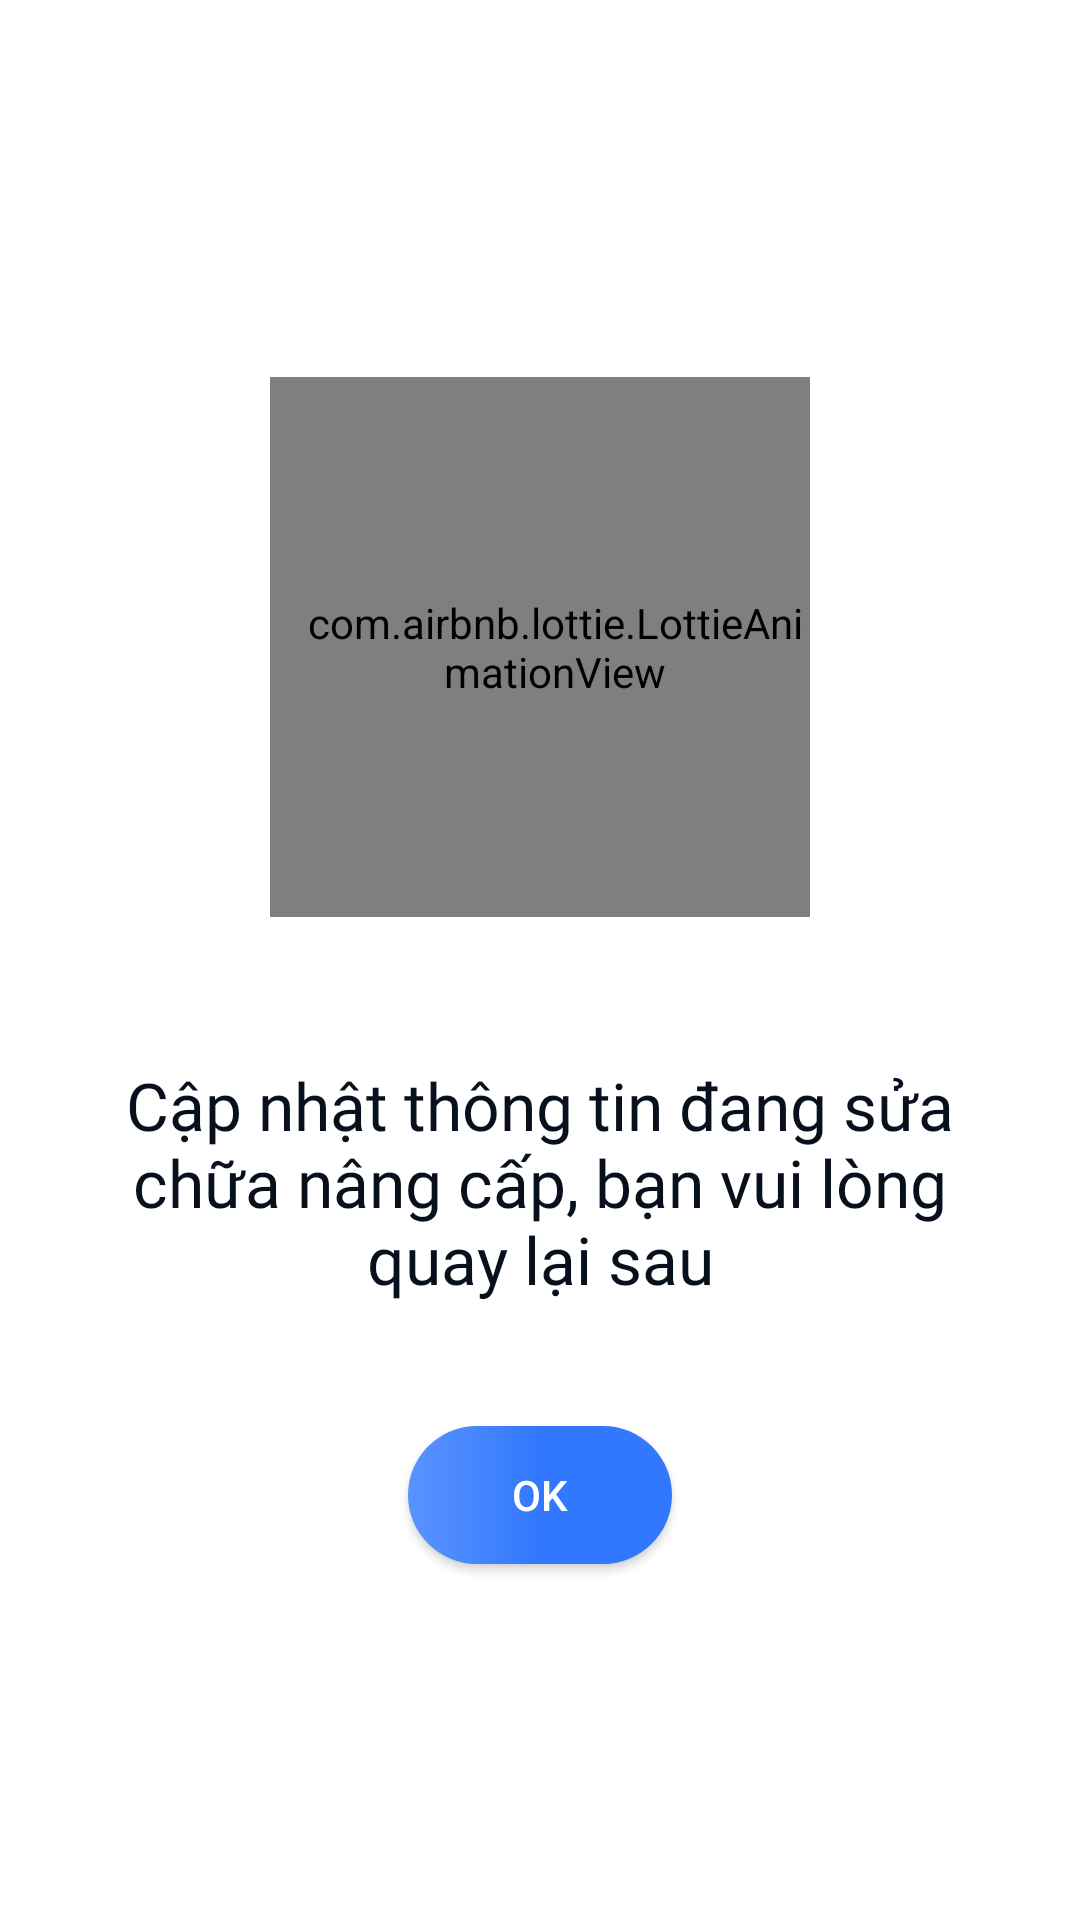

This screen was rendered from an Android layout file. Write that file and the resources it references.
<!-- AndroidManifest.xml: application theme Theme.DATN -->
<!-- res/layout/dialog_update.xml -->
<?xml version="1.0" encoding="utf-8"?>
<androidx.constraintlayout.widget.ConstraintLayout xmlns:android="http://schemas.android.com/apk/res/android"
    android:layout_width="match_parent"
    android:layout_height="match_parent"
    android:background="@color/white"
    xmlns:app="http://schemas.android.com/apk/res-auto">
    <LinearLayout
        android:layout_width="wrap_content"
        android:layout_height="wrap_content"
        app:layout_constraintTop_toTopOf="parent"
        app:layout_constraintLeft_toLeftOf="parent"
        app:layout_constraintRight_toRightOf="parent"
        app:layout_constraintBottom_toBottomOf="parent"
        android:orientation="vertical">


        <com.airbnb.lottie.LottieAnimationView
            android:id="@+id/ic_exit"
            android:layout_width="@dimen/_180dp"
            android:layout_height="@dimen/_180dp"
            app:lottie_rawRes="@raw/update_apartment"
            app:lottie_autoPlay="true"
            app:lottie_loop="true"
            android:paddingLeft="10dp"
            android:layout_margin="@dimen/padding_large"
            android:layout_gravity="center_horizontal"
            app:layout_constraintTop_toTopOf="parent"
            app:layout_constraintLeft_toLeftOf="parent"
            app:layout_constraintRight_toRightOf="parent"
            app:layout_constraintBottom_toBottomOf="parent" />

        <TextView
            android:id="@+id/tv_profile_user_update"
            android:layout_width="wrap_content"
            android:layout_height="wrap_content"
            android:layout_gravity="center_horizontal"
            android:textColor="@color/textcolor_black"
            android:layout_margin="@dimen/padding_large"
            android:text="@string/profile_user_text"
            android:gravity="center"
            android:textSize="@dimen/text_size_large"
            android:fontFamily="@font/source_sans_pro_semibold"
            app:layout_constraintTop_toBottomOf="@id/ic_exit"
            app:layout_constraintLeft_toLeftOf="parent"
            app:layout_constraintRight_toRightOf="parent"
            app:layout_constraintBottom_toBottomOf="parent" />

        <LinearLayout
            android:layout_width="wrap_content"
            android:layout_height="wrap_content"
            android:orientation="horizontal"
            android:layout_gravity="center"
            app:layout_constraintTop_toBottomOf="@id/tv_exit"
            app:layout_constraintLeft_toLeftOf="parent"
            app:layout_constraintRight_toRightOf="parent"
            app:layout_constraintBottom_toBottomOf="parent">


            <androidx.appcompat.widget.AppCompatButton
                android:id="@+id/btn_profile_user_ok"
                android:layout_margin="@dimen/padding_normal"
                android:layout_width="wrap_content"
                android:layout_height="@dimen/button_size_height"
                android:text="OK"
                android:textColor="@color/textcolor_white"
                android:background="@drawable/shape_button_gradient"
                android:layout_marginBottom="@dimen/_44dp" />
        </LinearLayout>
    </LinearLayout>
</androidx.constraintlayout.widget.ConstraintLayout>
<!-- resources referenced by this layout -->
<resources>
  <color name="textcolor_black">#09101D</color>
  <color name="textcolor_white">#FFFFFFFF</color>
  <color name="white">#FFFFFFFF</color>
  <dimen name="_180dp">180dp</dimen>
  <dimen name="_44dp">44dp</dimen>
  <dimen name="button_size_height">46dp</dimen>
  <dimen name="padding_large">24dp</dimen>
  <dimen name="padding_normal">17dp</dimen>
  <dimen name="text_size_large">22dp</dimen>
  <!-- drawable shape_button_gradient (drawable) -->
  <?xml version="1.0" encoding="utf-8"?>
  <shape xmlns:android="http://schemas.android.com/apk/res/android">
      <corners android:radius="100dp"></corners>
      <gradient android:startColor="#5A93FF"
          android:centerColor="#3278FE"
          android:endColor="#3278FE"></gradient>
  </shape>
  <string name="profile_user_text">Cập nhật thông tin đang sửa chữa nâng cấp, bạn vui lòng quay lại sau</string>
  <style name="Theme.DATN" parent="Theme.MaterialComponents.DayNight.NoActionBar">
          
          <item name="colorPrimary">@color/textcolor_blue_blod</item>
          <item name="colorPrimaryVariant">@color/purple_700</item>
          <item name="colorOnPrimary">@color/white</item>
          
          <item name="colorSecondary">@color/teal_200</item>
          <item name="colorSecondaryVariant">@color/teal_700</item>
          <item name="colorOnSecondary">#131629</item>
          
          <item name="android:statusBarColor" tools:targetApi="l">@android:color/transparent</item>
          <item name="android:windowLightStatusBar" tools:targetApi="23">true</item>
          
      </style>
  <color name="textcolor_blue_blod">#2972FE</color>
  <color name="purple_700">#FF3700B3</color>
  <color name="teal_200">#FF03DAC5</color>
  <color name="teal_700">#FF018786</color>
</resources>
